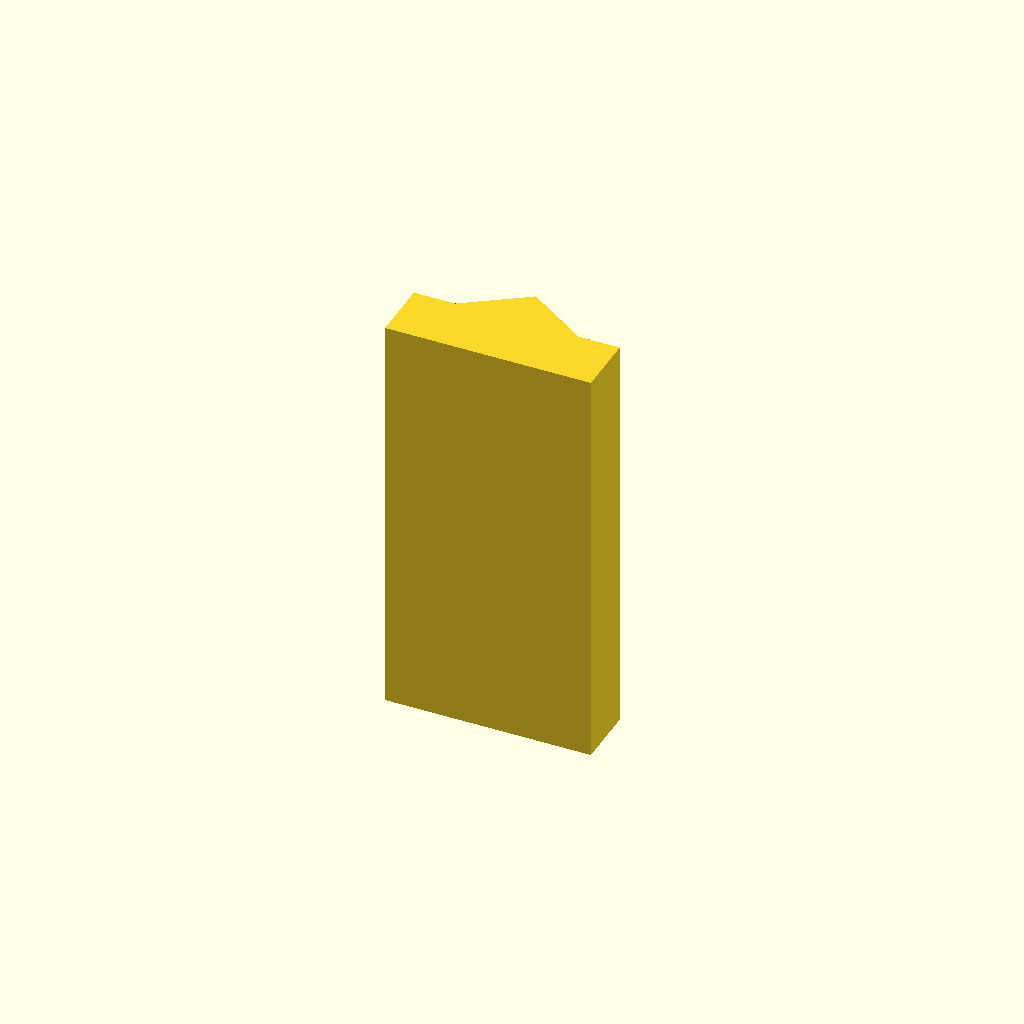
Cell 1: rendered with the file's own defaults.
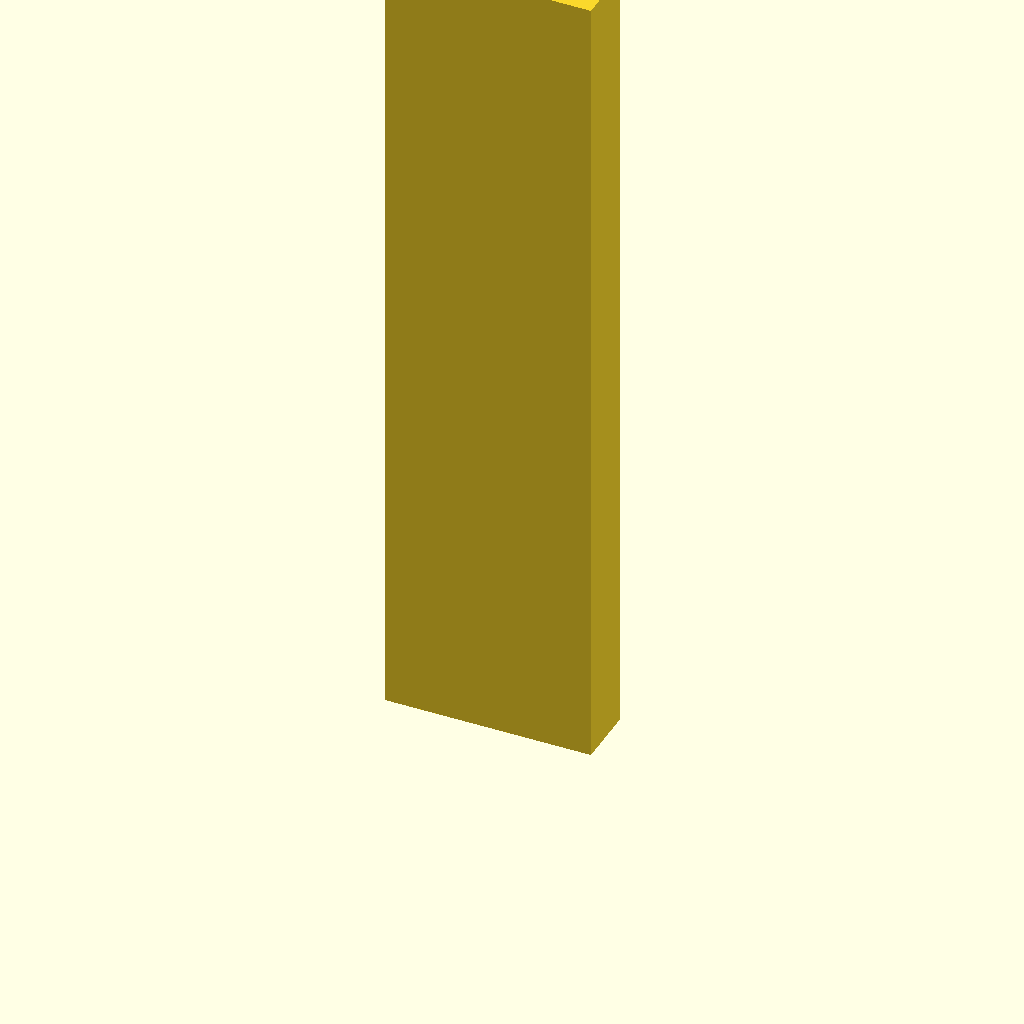
Cell 2: the same model with plate_t = 160.
One fixed orthographic camera (rotation 55°, 0°, 25°; colour scheme Cornfield) for every cell.
OpenSCAD source file optional_data/data/sketch2/vguides/part_0204.scad:
$fn = 32;

// ----------------------------------------------------------------------
// V guide rail: vrib, 40 mm wide
// ----------------------------------------------------------------------

// --- parameters (mm) ---
rail_w = 40;              // rail width, X
base_t = 12;              // base plate thickness
v_depth = 8;              // V feature depth / height
v_half_w = 12;            // half width of the V at the base face
plate_t = 80;             // rail length, Z (the extrusion height)
fit_tol = 0.1;            // declared fit tolerance (prompt contract)
free_tol = 0.5;           // declared free tolerance (prompt contract)

profile = [[0, 0], [40, 0], [40, 12], [32, 12], [20, 20], [8, 12], [0, 12]];  // primary outline, 7 points, counter clockwise

// --- the one profile operation ---
linear_extrude(height = plate_t) polygon(points = profile);
Parameter table extracted from the source (name, type, default, range or options):
rail_w: number, default 40
base_t: number, default 12
v_depth: number, default 8
v_half_w: number, default 12
plate_t: number, default 80
fit_tol: number, default 0.1
free_tol: number, default 0.5
